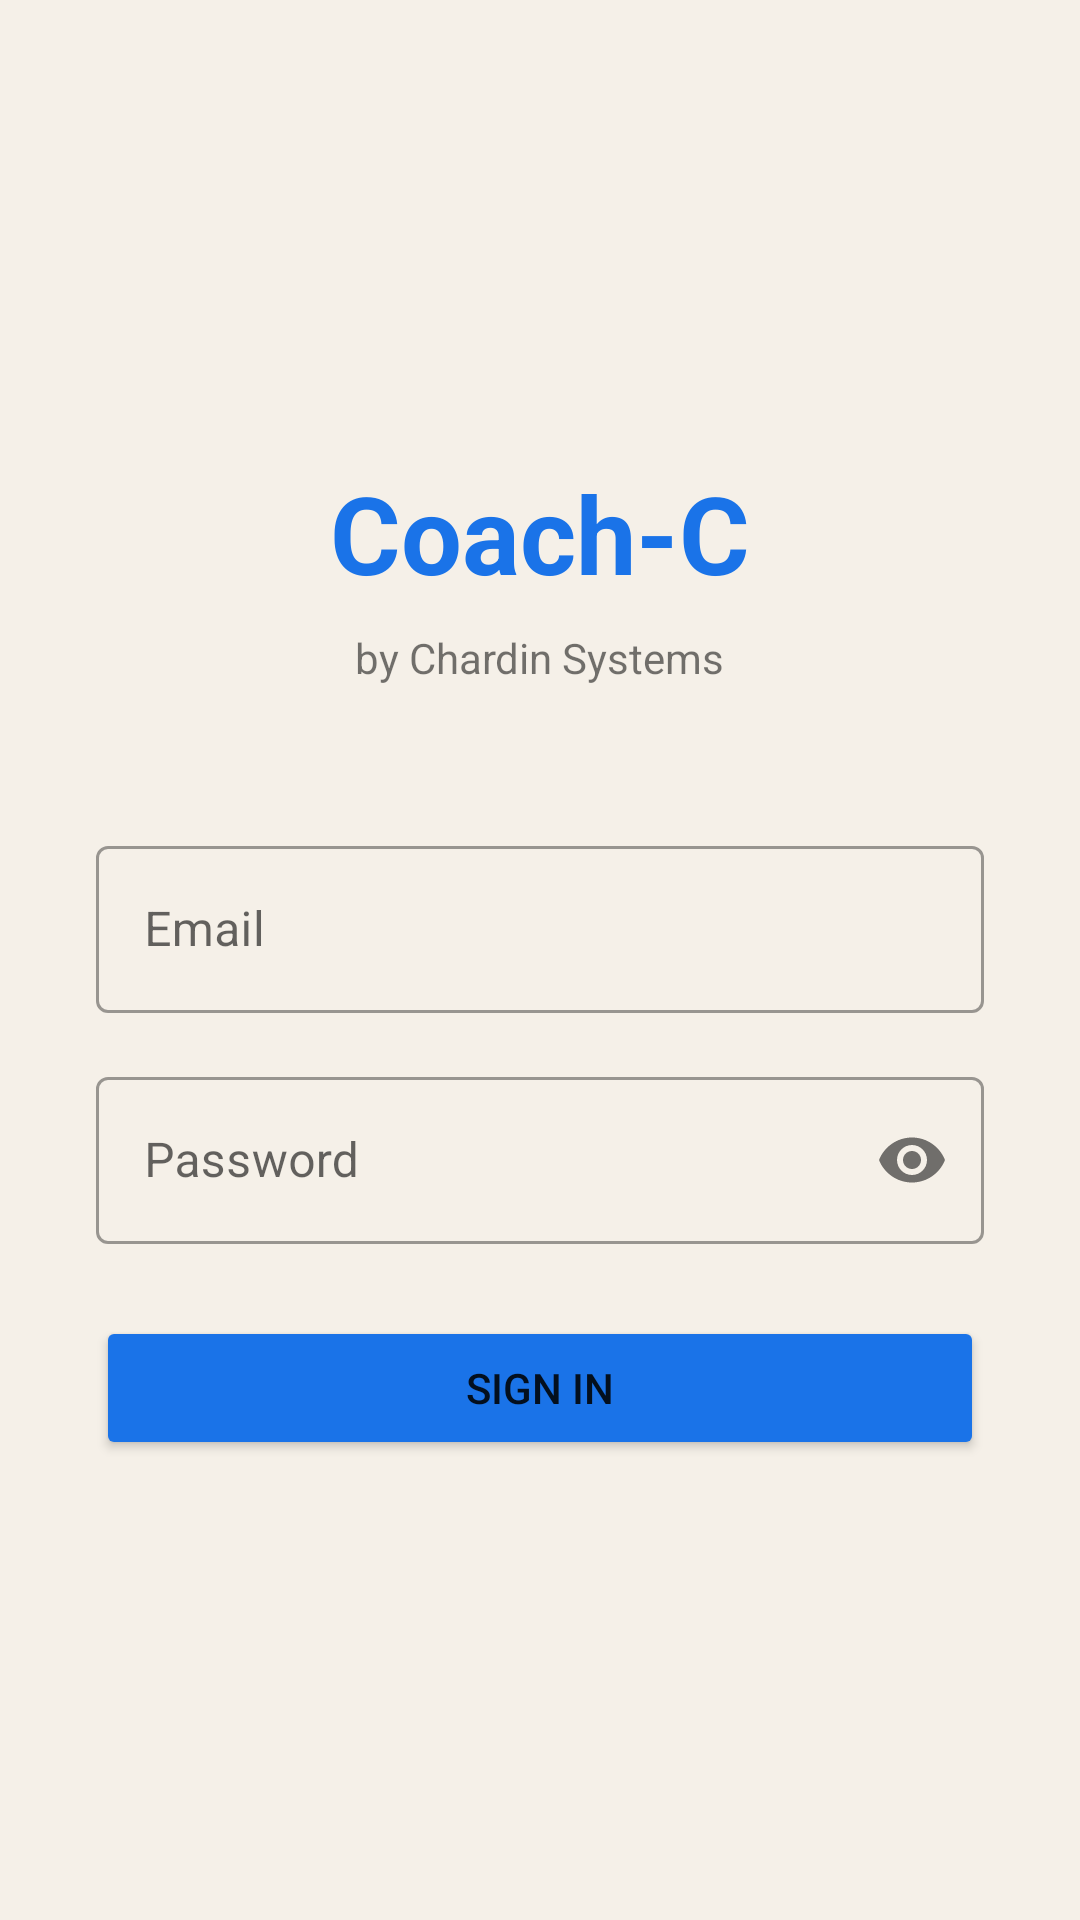

Layout XML and referenced resources for this Android screen:
<!-- AndroidManifest.xml: application theme Theme.CoachC.NoActionBar -->
<!-- res/layout/activity_login.xml -->
<?xml version="1.0" encoding="utf-8"?>
<LinearLayout xmlns:android="http://schemas.android.com/apk/res/android"
    android:layout_width="match_parent"
    android:layout_height="match_parent"
    android:orientation="vertical"
    android:gravity="center"
    android:padding="32dp"
    android:background="@color/background">

    <TextView
        android:layout_width="wrap_content"
        android:layout_height="wrap_content"
        android:text="Coach-C"
        android:textSize="36sp"
        android:textStyle="bold"
        android:textColor="@color/brand_primary"
        android:layout_marginBottom="8dp" />

    <TextView
        android:layout_width="wrap_content"
        android:layout_height="wrap_content"
        android:text="by Chardin Systems"
        android:textSize="14sp"
        android:textColor="@color/text_secondary"
        android:layout_marginBottom="48dp" />

    <com.google.android.material.textfield.TextInputLayout
        android:layout_width="match_parent"
        android:layout_height="wrap_content"
        android:hint="Email"
        style="@style/Widget.MaterialComponents.TextInputLayout.OutlinedBox"
        android:layout_marginBottom="16dp">
        <com.google.android.material.textfield.TextInputEditText
            android:id="@+id/etEmail"
            android:layout_width="match_parent"
            android:layout_height="wrap_content"
            android:inputType="textEmailAddress" />
    </com.google.android.material.textfield.TextInputLayout>

    <com.google.android.material.textfield.TextInputLayout
        android:layout_width="match_parent"
        android:layout_height="wrap_content"
        android:hint="Password"
        app:passwordToggleEnabled="true"
        style="@style/Widget.MaterialComponents.TextInputLayout.OutlinedBox"
        android:layout_marginBottom="24dp"
        xmlns:app="http://schemas.android.com/apk/res-auto">
        <com.google.android.material.textfield.TextInputEditText
            android:id="@+id/etPassword"
            android:layout_width="match_parent"
            android:layout_height="wrap_content"
            android:inputType="textPassword" />
    </com.google.android.material.textfield.TextInputLayout>

    <Button
        android:id="@+id/btnSignIn"
        android:layout_width="match_parent"
        android:layout_height="wrap_content"
        android:text="Sign In"
        android:backgroundTint="@color/brand_primary" />

    <ProgressBar
        android:id="@+id/progressBar"
        android:layout_width="wrap_content"
        android:layout_height="wrap_content"
        android:layout_marginTop="16dp"
        android:visibility="gone" />

</LinearLayout>
<!-- resources referenced by this layout -->
<resources>
  <color name="background">#F5F0E8</color>
  <color name="brand_primary">#1A73E8</color>
  <style name="Theme.CoachC.NoActionBar" parent="Theme.MaterialComponents.Light.NoActionBar">
          <item name="colorPrimary">@color/brand_primary</item>
          <item name="colorPrimaryDark">@color/brand_primary_dark</item>
          <item name="colorAccent">@color/brand_primary</item>
          <item name="android:windowBackground">@color/background</item>
          
          <item name="android:statusBarColor">@color/background</item>
          <item name="android:windowLightStatusBar">true</item>
      </style>
  <color name="brand_primary_dark">#1557B0</color>
</resources>
